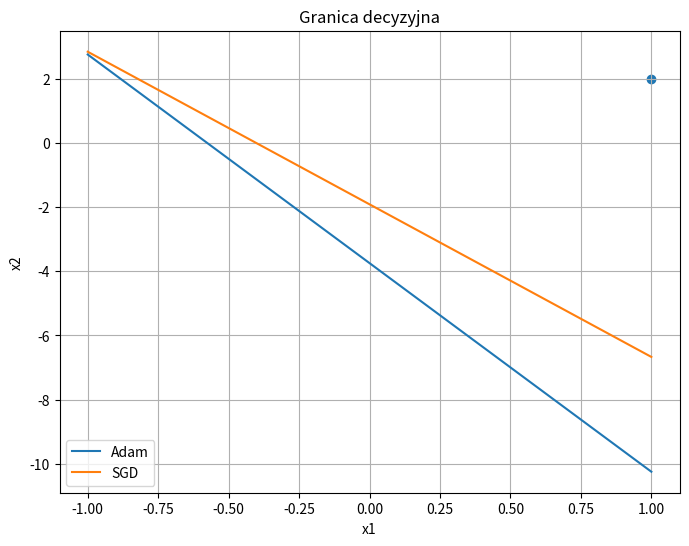

Reproduce this figure in Python.
# pyright: standard
import math
import matplotlib.pyplot as plt
import numpy as np

w1 = 0.5
w2 = -0.5
b = 0
T = 100
n = 0.01

x1 = 1
x2 = 2
y = 1


def sigmoid(z) -> float:
    return 1 / (1 + math.e ** (-z))


def loss_function(y, y_pred) -> float:
    return -(y * math.log(y_pred) + (1 - y) * math.log(1 - y_pred))


print("Iteration 0:")
print(f"w1 = {w1}, w2 = {w2}, b = {b}")

params_sgd = {"w1": w1, "w2": w2, "b": b}
params_adam = {"w1": w1, "w2": w2, "b": b}

print("\n============SGD============")

for t in range(1, T + 1):
    z = params_sgd["w1"] * x1 + params_sgd["w2"] * x2 + params_sgd["b"]
    y_pred = sigmoid(z)
    loss = loss_function(y, y_pred)
    error = y_pred - y

    gradients = {
        "w1": error * x1,
        "w2": error * x2,
        "b": error,
    }

    for key in params_sgd:
        params_sgd[key] -= n * gradients[key]

    print(f"Iteration {t}:")
    print(f"Loss = {loss}")
    print(f"w1 = {params_sgd['w1']}, w2 = {params_sgd['w2']}, b = {params_sgd['b']}")


print("\n============Adam============")

B1 = 0.9
B2 = 0.999
epsilon = 10 ** (-8)

m = {key: 0 for key in params_adam}
v = {key: 0 for key in params_adam}

for t in range(1, T + 1):
    z = params_adam["w1"] * x1 + params_adam["w2"] * x2 + params_adam["b"]
    y_pred = sigmoid(z)
    loss = loss_function(y, y_pred)
    error = y_pred - y

    gradients = {
        "w1": error * x1,
        "w2": error * x2,
        "b": error,
    }

    for key in params_adam:
        m[key] = B1 * m[key] + (1 - B1) * gradients[key]
        v[key] = B2 * v[key] + (1 - B2) * (gradients[key] ** 2)

        m_hat = m[key] / (1 - B1**t)
        v_hat = v[key] / (1 - B2**t)

        params_adam[key] -= n * m_hat / (math.sqrt(v_hat) + epsilon)

    print(f"Iteration {t}:")
    print(f"Loss = {loss}")
    print(f"w1 = {params_adam['w1']}, w2 = {params_adam['w2']}, b = {params_adam['b']}")

plt.figure(figsize=(8, 6))
plt.title("Granica decyzyjna")
plt.xlabel("x1")
plt.ylabel("x2")

for params, name in zip((params_adam, params_sgd), ("Adam", "SGD")):
    w1 = params["w1"]
    w2 = params["w2"]
    b = params["b"]

    # Przestrzeń wartości x1
    x1_space = np.linspace(-1, 1, 100)

    x2_boundary = -(w1 / w2) * x1_space - (b / w2)

    plt.plot(x1_space, x2_boundary, label=name)

plt.scatter(x1, x2)
plt.legend()
plt.grid()
plt.show()
